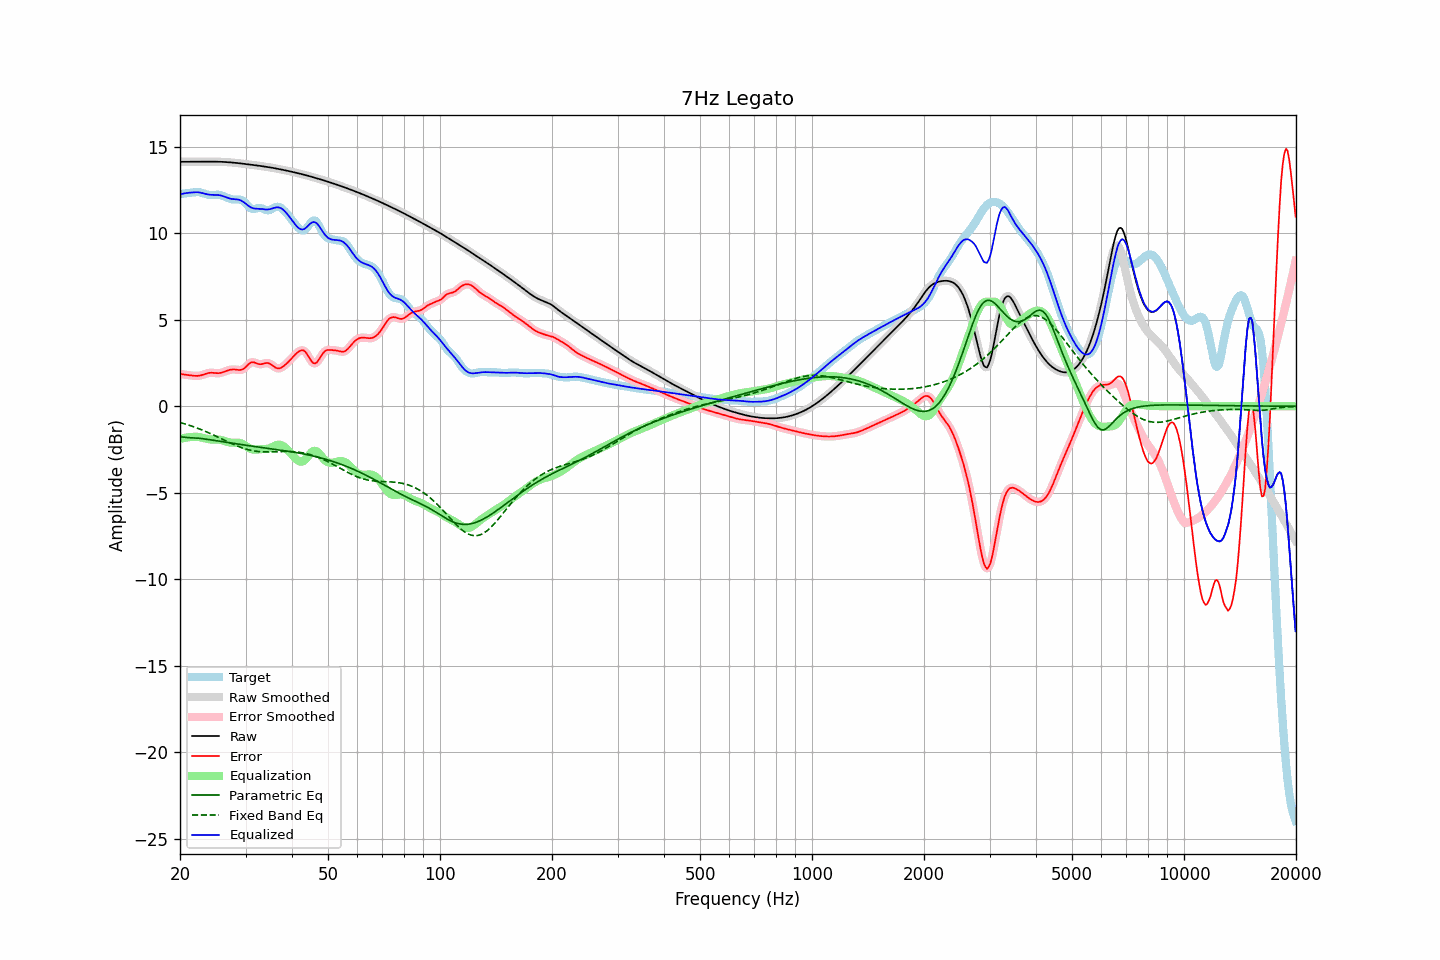

Data behind this chart, as committed beside it:
frequency, raw, error, smoothed, error_smoothed, equalization, parametric_eq, fixed_band_eq, equalized_raw, equalized_smoothed, target
20.00, 14.13, 1.88, 14.13, 1.88, -1.89, -1.74, -0.94, 12.24, 12.24, 12.25
20.20, 14.13, 1.86, 14.13, 1.86, -1.86, -1.76, -0.96, 12.27, 12.27, 12.27
20.40, 14.13, 1.84, 14.13, 1.84, -1.84, -1.78, -0.99, 12.29, 12.29, 12.29
20.61, 14.13, 1.83, 14.13, 1.83, -1.82, -1.79, -1.02, 12.31, 12.31, 12.30
20.81, 14.13, 1.82, 14.13, 1.82, -1.81, -1.81, -1.05, 12.32, 12.32, 12.31
21.02, 14.13, 1.81, 14.13, 1.80, -1.80, -1.81, -1.08, 12.34, 12.34, 12.33
21.23, 14.13, 1.79, 14.13, 1.79, -1.78, -1.81, -1.11, 12.35, 12.35, 12.34
21.44, 14.13, 1.78, 14.13, 1.78, -1.78, -1.82, -1.14, 12.35, 12.35, 12.35
21.66, 14.13, 1.77, 14.13, 1.77, -1.77, -1.82, -1.17, 12.36, 12.36, 12.36
21.87, 14.13, 1.76, 14.13, 1.76, -1.76, -1.83, -1.20, 12.37, 12.37, 12.37
22.09, 14.13, 1.76, 14.13, 1.76, -1.76, -1.84, -1.24, 12.37, 12.37, 12.38
22.31, 14.14, 1.76, 14.14, 1.76, -1.77, -1.84, -1.27, 12.37, 12.37, 12.38
22.54, 14.14, 1.77, 14.14, 1.77, -1.78, -1.85, -1.31, 12.36, 12.36, 12.37
22.76, 14.14, 1.79, 14.14, 1.79, -1.80, -1.86, -1.34, 12.34, 12.34, 12.35
22.99, 14.14, 1.81, 14.14, 1.81, -1.82, -1.87, -1.38, 12.32, 12.32, 12.33
23.22, 14.14, 1.85, 14.14, 1.85, -1.85, -1.89, -1.42, 12.29, 12.29, 12.29
23.45, 14.14, 1.88, 14.14, 1.88, -1.87, -1.90, -1.46, 12.27, 12.27, 12.26
23.69, 14.14, 1.91, 14.14, 1.91, -1.89, -1.91, -1.50, 12.25, 12.25, 12.23
23.92, 14.14, 1.93, 14.14, 1.93, -1.91, -1.93, -1.54, 12.23, 12.23, 12.21
24.16, 14.14, 1.94, 14.14, 1.94, -1.92, -1.94, -1.58, 12.22, 12.22, 12.20
24.40, 14.14, 1.94, 14.14, 1.93, -1.92, -1.95, -1.62, 12.22, 12.22, 12.21
24.65, 14.14, 1.93, 14.14, 1.93, -1.92, -1.97, -1.67, 12.22, 12.22, 12.21
24.89, 14.14, 1.92, 14.14, 1.92, -1.92, -1.98, -1.71, 12.22, 12.22, 12.22
25.14, 14.14, 1.91, 14.14, 1.91, -1.92, -2.00, -1.75, 12.21, 12.21, 12.23
25.39, 14.13, 1.91, 14.13, 1.91, -1.93, -2.01, -1.80, 12.21, 12.21, 12.22
25.65, 14.13, 1.93, 14.13, 1.93, -1.94, -2.03, -1.84, 12.19, 12.19, 12.21
25.91, 14.13, 1.95, 14.13, 1.95, -1.96, -2.04, -1.89, 12.17, 12.17, 12.18
26.16, 14.12, 1.98, 14.12, 1.98, -1.98, -2.06, -1.93, 12.14, 12.14, 12.15
26.43, 14.12, 2.01, 14.12, 2.01, -2.01, -2.07, -1.98, 12.10, 12.10, 12.11
26.69, 14.11, 2.05, 14.11, 2.05, -2.04, -2.09, -2.02, 12.07, 12.07, 12.06
26.96, 14.11, 2.08, 14.11, 2.08, -2.07, -2.10, -2.07, 12.04, 12.04, 12.03
27.23, 14.10, 2.11, 14.10, 2.10, -2.09, -2.11, -2.11, 12.01, 12.01, 11.99
27.50, 14.09, 2.12, 14.09, 2.12, -2.10, -2.13, -2.15, 11.99, 11.99, 11.97
27.77, 14.08, 2.13, 14.08, 2.13, -2.11, -2.14, -2.19, 11.97, 11.97, 11.96
28.05, 14.07, 2.13, 14.07, 2.12, -2.11, -2.16, -2.23, 11.97, 11.97, 11.95
28.33, 14.07, 2.11, 14.07, 2.11, -2.10, -2.17, -2.27, 11.96, 11.96, 11.95
28.62, 14.06, 2.10, 14.06, 2.10, -2.10, -2.19, -2.31, 11.95, 11.95, 11.95
28.90, 14.04, 2.09, 14.04, 2.10, -2.12, -2.20, -2.35, 11.93, 11.93, 11.95
29.19, 14.03, 2.11, 14.03, 2.11, -2.14, -2.21, -2.38, 11.89, 11.89, 11.93
29.48, 14.02, 2.13, 14.02, 2.14, -2.18, -2.23, -2.41, 11.84, 11.84, 11.89
29.78, 14.01, 2.20, 14.01, 2.20, -2.24, -2.24, -2.45, 11.77, 11.77, 11.81
30.08, 14.00, 2.28, 14.00, 2.28, -2.30, -2.25, -2.47, 11.70, 11.70, 11.72
30.38, 13.99, 2.37, 13.99, 2.37, -2.36, -2.27, -2.50, 11.62, 11.62, 11.62
30.68, 13.98, 2.46, 13.98, 2.46, -2.42, -2.28, -2.52, 11.56, 11.56, 11.51
30.99, 13.96, 2.52, 13.96, 2.52, -2.46, -2.29, -2.55, 11.50, 11.50, 11.44
31.30, 13.95, 2.55, 13.95, 2.54, -2.49, -2.31, -2.56, 11.46, 11.46, 11.40
31.61, 13.94, 2.54, 13.94, 2.54, -2.51, -2.32, -2.58, 11.43, 11.43, 11.40
31.93, 13.93, 2.51, 13.93, 2.51, -2.51, -2.33, -2.59, 11.42, 11.42, 11.42
32.24, 13.92, 2.47, 13.92, 2.47, -2.50, -2.34, -2.61, 11.42, 11.42, 11.45
32.57, 13.90, 2.44, 13.90, 2.44, -2.49, -2.36, -2.62, 11.42, 11.42, 11.46
32.89, 13.89, 2.43, 13.89, 2.43, -2.48, -2.37, -2.63, 11.41, 11.41, 11.46
33.22, 13.88, 2.44, 13.88, 2.44, -2.48, -2.38, -2.63, 11.40, 11.40, 11.43
33.55, 13.86, 2.46, 13.86, 2.47, -2.47, -2.39, -2.63, 11.39, 11.39, 11.40
33.89, 13.85, 2.49, 13.85, 2.49, -2.47, -2.41, -2.64, 11.38, 11.38, 11.36
34.23, 13.84, 2.50, 13.84, 2.50, -2.46, -2.42, -2.64, 11.37, 11.37, 11.33
34.57, 13.82, 2.49, 13.82, 2.49, -2.44, -2.43, -2.64, 11.38, 11.38, 11.33
34.92, 13.81, 2.46, 13.81, 2.45, -2.41, -2.44, -2.64, 11.39, 11.39, 11.35
35.27, 13.79, 2.40, 13.79, 2.40, -2.37, -2.46, -2.63, 11.42, 11.42, 11.39
35.62, 13.77, 2.33, 13.77, 2.33, -2.33, -2.47, -2.63, 11.45, 11.45, 11.45
35.97, 13.76, 2.26, 13.76, 2.26, -2.28, -2.48, -2.63, 11.48, 11.48, 11.50
... 635 more rows
